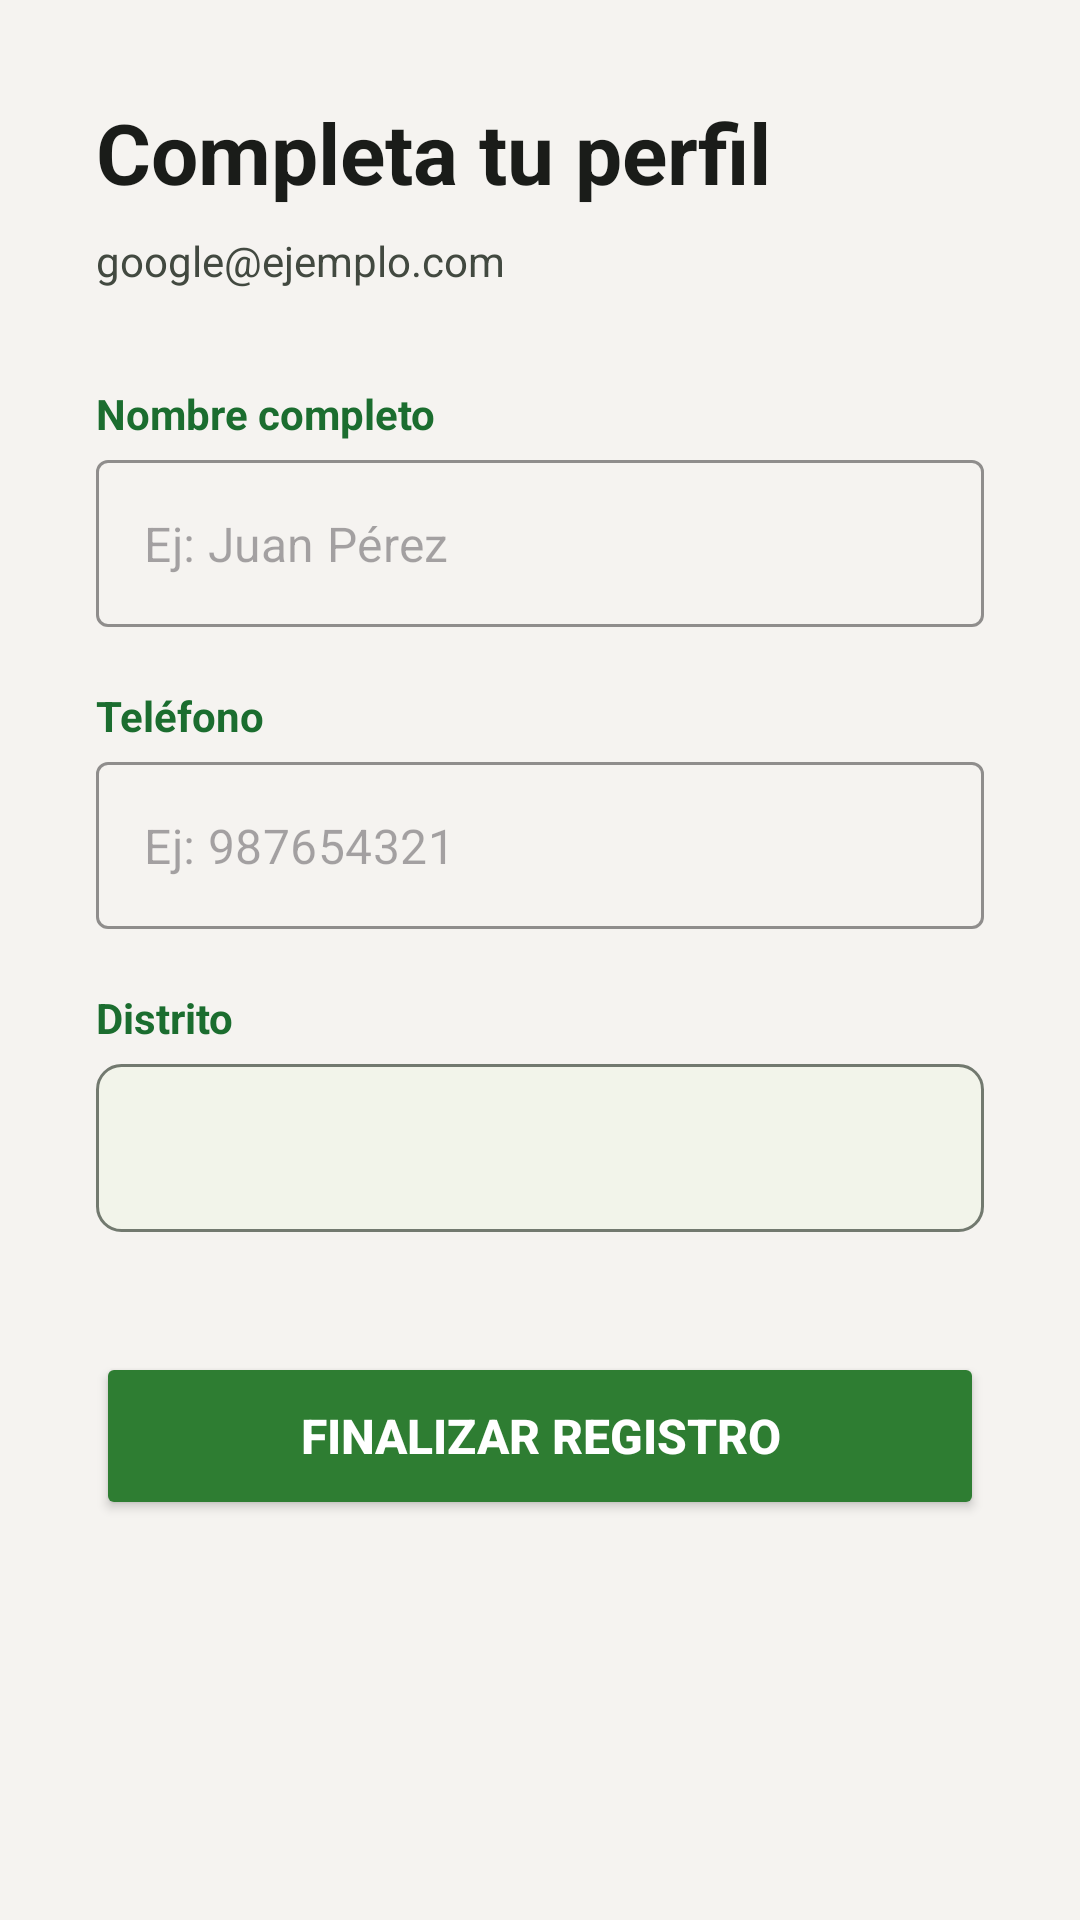

Reconstruct the res/layout file that produces this screen, plus the resources it refers to.
<!-- AndroidManifest.xml: activity theme Theme.AgTechNepenya -->
<!-- res/layout/activity_completar_perfil.xml -->
<?xml version="1.0" encoding="utf-8"?>
<ScrollView xmlns:android="http://schemas.android.com/apk/res/android"
    xmlns:app="http://schemas.android.com/apk/res-auto"
    android:layout_width="match_parent"
    android:layout_height="match_parent"
    android:background="#F5F3F0"
    android:fillViewport="true">

    <LinearLayout
        android:layout_width="match_parent"
        android:layout_height="wrap_content"
        android:orientation="vertical"
        android:padding="32dp">

        <TextView
            android:layout_width="wrap_content"
            android:layout_height="wrap_content"
            android:text="Completa tu perfil"
            android:textSize="28sp"
            android:textStyle="bold"
            android:textColor="#1A1C19"
            android:layout_marginBottom="8dp" />

        <TextView
            android:id="@+id/tv_email_google"
            android:layout_width="wrap_content"
            android:layout_height="wrap_content"
            android:text="google@ejemplo.com"
            android:textSize="14sp"
            android:textColor="#424940"
            android:layout_marginBottom="32dp" />

        
        <TextView
            android:layout_width="match_parent"
            android:layout_height="wrap_content"
            android:text="Nombre completo"
            android:textSize="14sp"
            android:textStyle="bold"
            android:textColor="#1B6D2F"
            android:layout_marginBottom="6dp" />

        <com.google.android.material.textfield.TextInputLayout
            android:layout_width="match_parent"
            android:layout_height="wrap_content"
            style="@style/Widget.MaterialComponents.TextInputLayout.OutlinedBox"
            app:boxStrokeColor="#2E7D32"
            app:hintEnabled="false"
            android:layout_marginBottom="20dp">

            <com.google.android.material.textfield.TextInputEditText
                android:id="@+id/et_nombre"
                android:layout_width="match_parent"
                android:layout_height="wrap_content"
                android:hint="Ej: Juan Pérez"
                android:inputType="textPersonName" />
        </com.google.android.material.textfield.TextInputLayout>

        
        <TextView
            android:layout_width="match_parent"
            android:layout_height="wrap_content"
            android:text="Teléfono"
            android:textSize="14sp"
            android:textStyle="bold"
            android:textColor="#1B6D2F"
            android:layout_marginBottom="6dp" />

        <com.google.android.material.textfield.TextInputLayout
            android:layout_width="match_parent"
            android:layout_height="wrap_content"
            style="@style/Widget.MaterialComponents.TextInputLayout.OutlinedBox"
            app:boxStrokeColor="#2E7D32"
            app:hintEnabled="false"
            android:layout_marginBottom="20dp">

            <com.google.android.material.textfield.TextInputEditText
                android:id="@+id/et_telefono"
                android:layout_width="match_parent"
                android:layout_height="wrap_content"
                android:hint="Ej: 987654321"
                android:inputType="phone" />
        </com.google.android.material.textfield.TextInputLayout>

        
        <TextView
            android:layout_width="match_parent"
            android:layout_height="wrap_content"
            android:text="Distrito"
            android:textSize="14sp"
            android:textStyle="bold"
            android:textColor="#1B6D2F"
            android:layout_marginBottom="6dp" />

        <Spinner
            android:id="@+id/spinner_distrito"
            android:layout_width="match_parent"
            android:layout_height="56dp"
            android:background="@drawable/bg_spinner_outlined"
            android:paddingHorizontal="16dp"
            android:layout_marginBottom="40dp" />

        <Button
            android:id="@+id/btn_comenzar"
            android:layout_width="match_parent"
            android:layout_height="56dp"
            android:text="Finalizar registro"
            android:textSize="16sp"
            android:textStyle="bold"
            android:backgroundTint="#2E7D32"
            android:textColor="#FFFFFF" />

    </LinearLayout>
</ScrollView>
<!-- resources referenced by this layout -->
<resources>
  <!-- drawable bg_spinner_outlined (drawable) -->
  <?xml version="1.0" encoding="utf-8"?>
  <shape xmlns:android="http://schemas.android.com/apk/res/android"
      android:shape="rectangle">
      <stroke
          android:width="1dp"
          android:color="@color/md3_outline" />
      <corners android:radius="8dp" />
      <solid android:color="@color/md3_surface_container_low" />
  </shape>
  <color name="md3_outline">#72796F</color>
  <color name="md3_surface_container_low">#F2F4EA</color>
  <color name="md3_primary">#1B6D2F</color>
  <color name="md3_on_primary">#FFFFFF</color>
  <color name="md3_primary_container">#A3F5A0</color>
  <color name="md3_on_primary_container">#002106</color>
  <color name="md3_secondary">#506352</color>
  <color name="md3_on_secondary">#FFFFFF</color>
  <color name="md3_secondary_container">#D3E8D3</color>
  <color name="md3_on_secondary_container">#0E1F12</color>
  <color name="md3_tertiary">#3A6657</color>
  <color name="md3_on_tertiary">#FFFFFF</color>
  <color name="md3_tertiary_container">#BCECDA</color>
  <color name="md3_on_tertiary_container">#002117</color>
  <color name="md3_error">#BA1A1A</color>
  <color name="md3_on_error">#FFFFFF</color>
  <color name="md3_error_container">#FFDAD6</color>
  <color name="md3_on_error_container">#410002</color>
  <color name="md3_background">#F8FAF0</color>
  <color name="md3_on_background">#1A1C19</color>
  <color name="md3_surface">#F8FAF0</color>
  <color name="md3_on_surface">#1A1C19</color>
  <color name="md3_surface_variant">#DEE5D9</color>
  <color name="md3_on_surface_variant">#424940</color>
  <color name="md3_surface_container_lowest">#FFFFFF</color>
  <color name="md3_surface_container">#ECEEE4</color>
  <color name="md3_surface_container_high">#E6E9DF</color>
  <color name="md3_surface_container_highest">#E1E3D9</color>
  <color name="md3_outline_variant">#C2C9BD</color>
  <style name="Widget.AgTech.Button" parent="Widget.Material3.Button">
          <item name="cornerRadius">28dp</item>
          <item name="android:paddingTop">14dp</item>
          <item name="android:paddingBottom">14dp</item>
          <item name="android:paddingStart">24dp</item>
          <item name="android:paddingEnd">24dp</item>
      </style>
  <style name="Widget.AgTech.BottomNav" parent="Widget.Material3.BottomNavigationView">
          <item name="backgroundTint">?attr/colorSurfaceContainer</item>
          <item name="itemActiveIndicatorStyle">@style/Widget.AgTech.BottomNav.ActiveIndicator</item>
      </style>
  <style name="Widget.AgTech.Card" parent="Widget.Material3.CardView.Filled">
          <item name="cardBackgroundColor">?attr/colorSurfaceContainerLow</item>
          <item name="cardCornerRadius">16dp</item>
          <item name="cardElevation">0dp</item>
          <item name="contentPadding">16dp</item>
      </style>
  <style name="Widget.AgTech.TabLayout" parent="Widget.Material3.TabLayout">
          <item name="tabIndicatorColor">?attr/colorPrimary</item>
          <item name="tabSelectedTextColor">?attr/colorPrimary</item>
          <item name="tabTextColor">?attr/colorOnSurfaceVariant</item>
          <item name="tabIndicatorHeight">3dp</item>
          <item name="tabIndicatorFullWidth">false</item>
      </style>
  <style name="Widget.AgTech.BottomNav.ActiveIndicator" parent="Widget.Material3.BottomNavigationView.ActiveIndicator">
          <item name="android:color">@color/md3_secondary_container</item>
      </style>
</resources>
